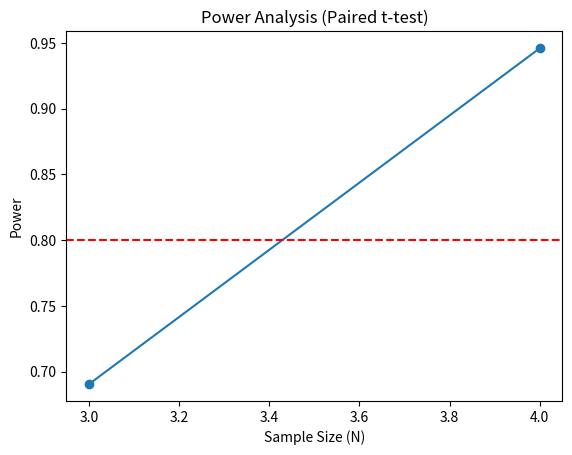
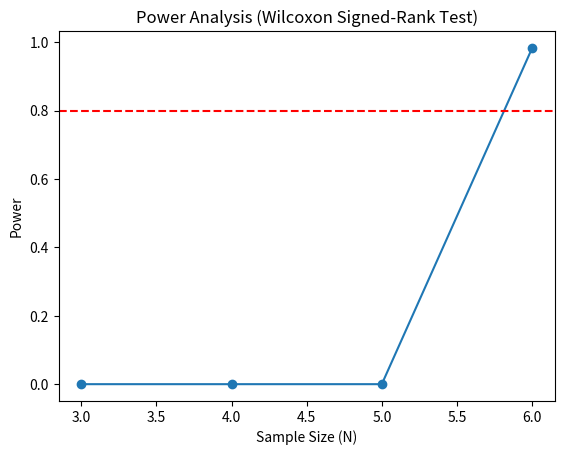

Python code for these plots, in order:
import numpy as np
import scipy.stats as stats


def power_analysis(pre, post, candidate_test='t-test', alpha=0.05, power_target=0.80, max_n=100, simulations=2500):
    differences = np.array(post) - np.array(pre)
    mean_diff = np.mean(differences)
    std_diff = np.std(differences, ddof=1)

    def calculate_power(n, test_type):
        power_count = 0
        for _ in range(simulations):
            sample = np.random.normal(mean_diff, std_diff, n)
            if test_type == 't-test':
                t_stat, p_value = stats.ttest_1samp(sample, 0)
            elif test_type == 'signrank':
                t_stat, p_value = stats.wilcoxon(sample)
            else:
                raise ValueError("Unsupported test type. Use 't-test' or 'signrank'.")
            if p_value < alpha:
                power_count += 1
        return power_count / simulations

    results = []
    for n in range(3, max_n + 1):
        power = calculate_power(n, candidate_test)
        results.append((n, power))
        if power >= power_target:
            break

    return results

# [redacted]
rng62_apb = 0.0
pre = np.array([29.0, 36.0, 39.0])
post = np.array([16.0+36.0+rng62_apb, 16.0+39.0+17.0, 14.0+28.0+15.0])  # not yet in
results_ttest = power_analysis(pre, post, candidate_test='t-test')
results_signrank = power_analysis(pre, post, candidate_test='signrank')

import matplotlib.pyplot as plt


def plot_power_analysis(results, title):
    ns, powers = zip(*results)
    plt.figure()
    plt.plot(ns, powers, marker='o')
    plt.axhline(y=0.80, color='r', linestyle='--')
    plt.xlabel('Sample Size (N)')
    plt.ylabel('Power')
    plt.title(title)
    plt.show()


# Plot results
plot_power_analysis(results_ttest, 'Power Analysis (Paired t-test)')
plot_power_analysis(results_signrank, 'Power Analysis (Wilcoxon Signed-Rank Test)')